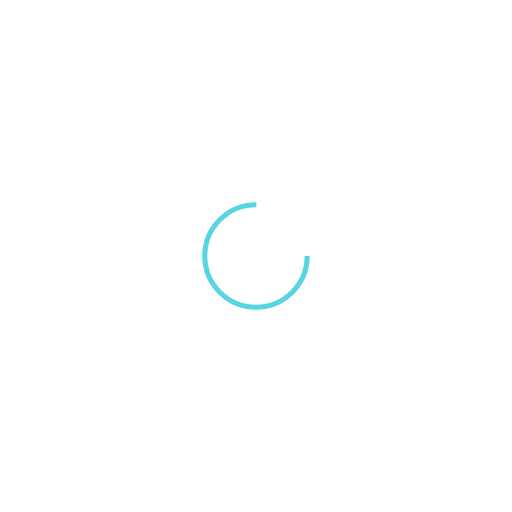
t = 0.00 s
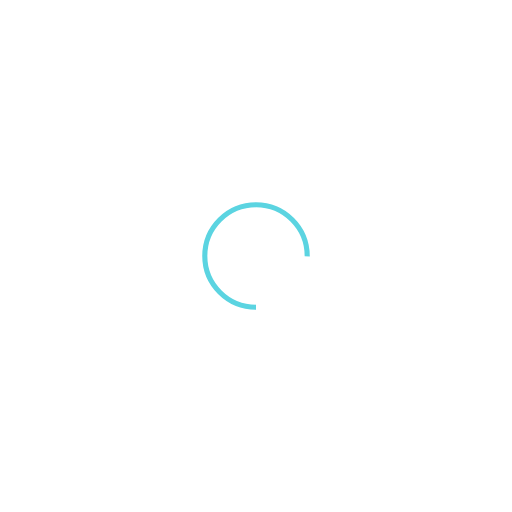
t = 0.25 s
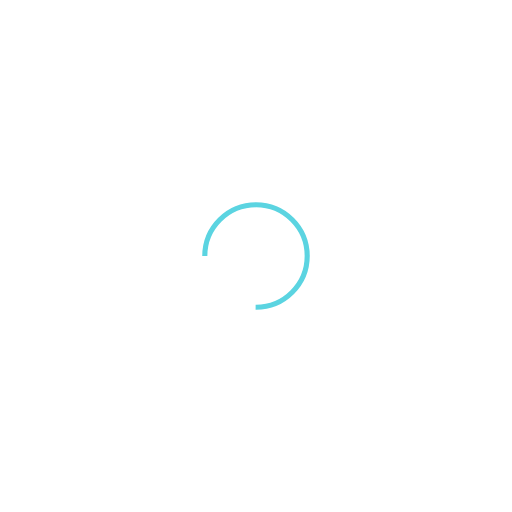
t = 0.50 s
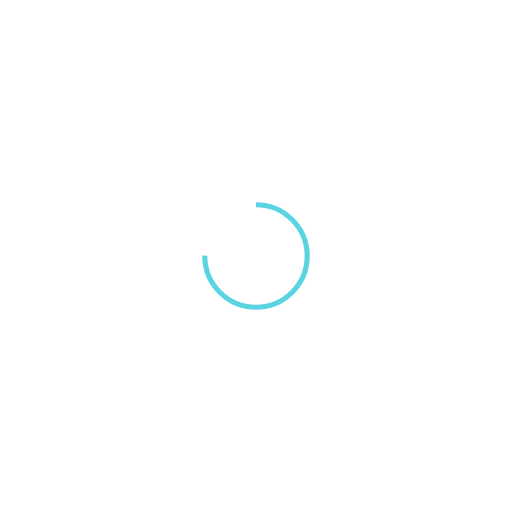
t = 0.75 s

The animated SVG that drew these frames (rendered in a browser with its animation timeline set to each time). Animation: 1 SMIL element (animateTransform=1); one cycle of 1.00 s, repeats indefinitely.

<svg xmlns="http://www.w3.org/2000/svg" viewBox="0 0 100 100" preserveAspectRatio="xMidYMid" width="200" height="200" style="shape-rendering: auto; display: block; background: transparent;" xmlns:xlink="http://www.w3.org/1999/xlink"><g><circle stroke-dasharray="47.12388980384689 17.707963267948966" r="10" stroke-width="1" stroke="#5bd4e1" fill="none" cy="50" cx="50">
  <animateTransform keyTimes="0;1" values="0 50 50;360 50 50" dur="1s" repeatCount="indefinite" type="rotate" attributeName="transform"></animateTransform>
</circle><g></g></g><!-- [ldio] generated by https://loading.io --></svg>
